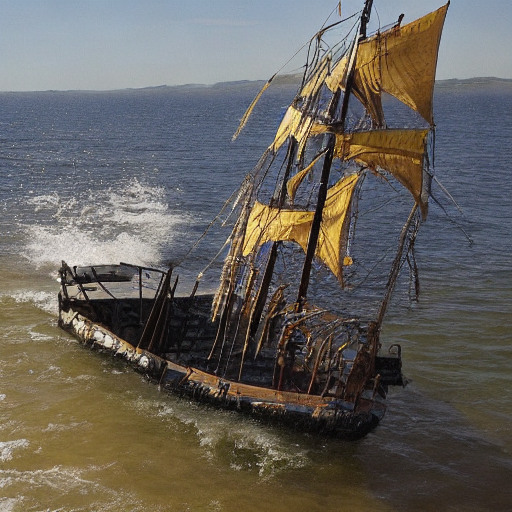
Generation parameters embedded in this image by AUTOMATIC1111 Stable Diffusion web UI or a fork of it (Forge, ...) (PNG 'parameters' text chunk):
pirate ship, a ship that is manned by pirates
Steps: 50, Sampler: DDIM, CFG scale: 2, Seed: 1947263, Size: 512x512, Model hash: fe4efff1e1, Model: sd-v1-4, Version: v1.7.0